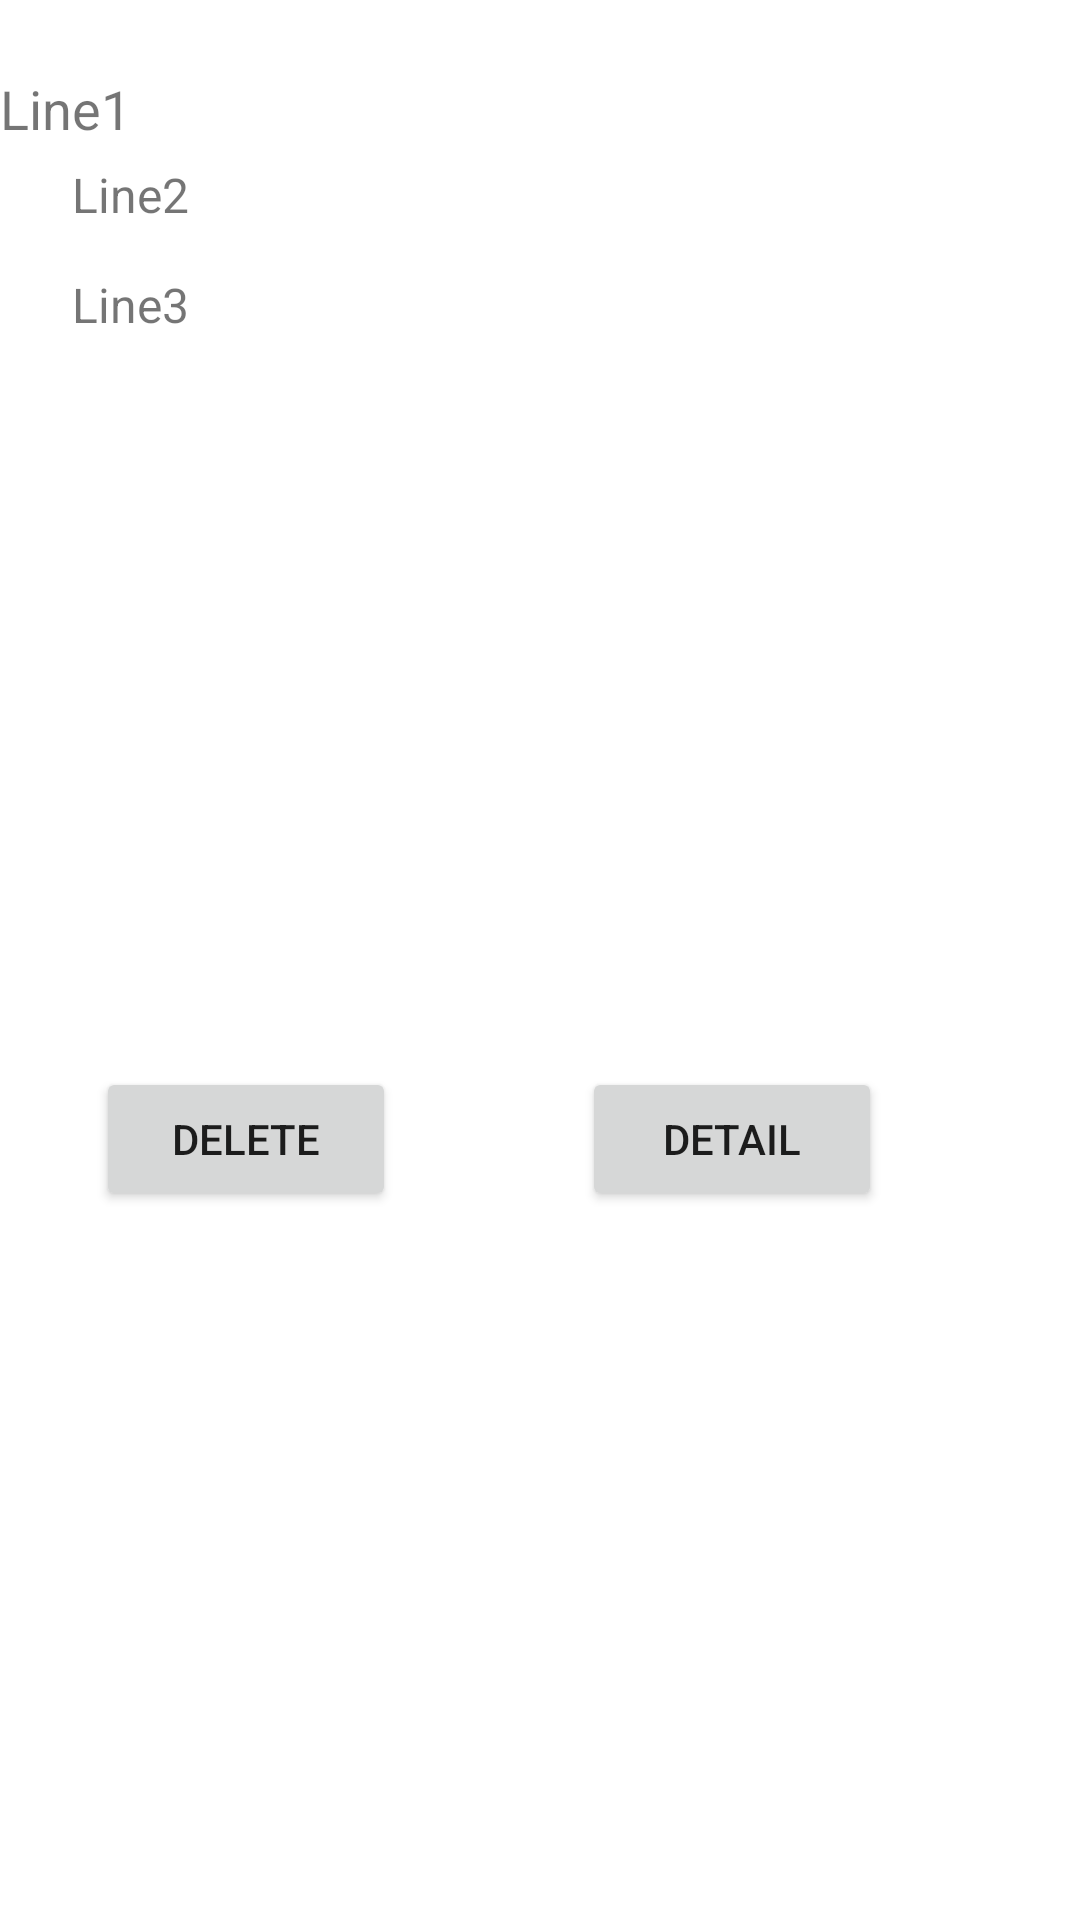

Produce the Android XML layout that renders to this screen, including the resource entries it uses.
<!-- AndroidManifest.xml: application theme Theme.AndroidNavigationExample -->
<!-- res/layout/card_layout.xml -->
<?xml version="1.0" encoding="utf-8"?>
<androidx.constraintlayout.widget.ConstraintLayout xmlns:android="http://schemas.android.com/apk/res/android"
    xmlns:app="http://schemas.android.com/apk/res-auto"
    xmlns:tools="http://schemas.android.com/tools"
    android:layout_width="match_parent"
    android:layout_height="170dp">

    <TextView
        android:id="@+id/text_view_1"
        android:layout_width="350dp"
        android:layout_height="20dp"
        android:layout_marginStart="25dp"
        android:layout_marginTop="24dp"
        android:layout_marginEnd="36dp"
        android:layout_marginBottom="5dp"
        android:text="Line1"
        android:textSize="18dp"
        app:layout_constraintBottom_toBottomOf="parent"
        app:layout_constraintEnd_toEndOf="parent"
        app:layout_constraintStart_toStartOf="parent"
        app:layout_constraintTop_toTopOf="parent"
        app:layout_constraintVertical_bias="0.0"
        app:srcCompat="@android:drawable/btn_star" />

    <TextView
        android:id="@+id/text_view_2"
        android:layout_width="250dp"
        android:layout_height="wrap_content"
        android:layout_marginStart="24dp"
        android:layout_marginTop="10dp"
        android:layout_marginBottom="24dp"
        android:text="Line2"
        android:textSize="16sp"
        app:layout_constraintBottom_toBottomOf="parent"
        app:layout_constraintStart_toStartOf="parent"
        app:layout_constraintTop_toBottomOf="@+id/text_view_1"
        app:layout_constraintVertical_bias="0.0" />

    <TextView
        android:id="@+id/text_view_3"
        android:layout_width="300dp"
        android:layout_height="wrap_content"
        android:layout_marginStart="24dp"
        android:layout_marginTop="15dp"
        android:layout_marginBottom="10dp"
        android:text="Line3"
        android:textSize="16sp"
        app:layout_constraintBottom_toBottomOf="parent"
        app:layout_constraintStart_toStartOf="parent"
        app:layout_constraintTop_toBottomOf="@+id/text_view_2"
        app:layout_constraintVertical_bias="0.0" />

    <Button
        android:id="@+id/button_delete"
        android:layout_width="100dp"
        android:layout_height="48dp"
        android:layout_marginStart="53dp"
        android:layout_marginTop="12dp"
        android:layout_marginEnd="41dp"
        android:layout_marginBottom="5dp"
        android:text="Delete"
        app:layout_constraintBottom_toBottomOf="parent"
        app:layout_constraintEnd_toStartOf="@+id/button_detail"
        app:layout_constraintStart_toStartOf="parent"
        app:layout_constraintTop_toBottomOf="@+id/text_view_3" />

    <Button
        android:id="@+id/button_detail"
        android:layout_width="100dp"
        android:layout_height="48dp"
        android:layout_marginStart="21dp"
        android:layout_marginTop="12dp"
        android:layout_marginEnd="87dp"
        android:layout_marginBottom="5dp"
        android:text="Detail"
        app:layout_constraintBottom_toBottomOf="parent"
        app:layout_constraintEnd_toEndOf="parent"
        app:layout_constraintStart_toEndOf="@+id/button_delete"
        app:layout_constraintTop_toBottomOf="@+id/text_view_3" />
</androidx.constraintlayout.widget.ConstraintLayout>
<!-- resources referenced by this layout -->
<resources>
  <style name="Theme.AndroidNavigationExample" parent="Theme.MaterialComponents.DayNight.NoActionBar">
          
          <item name="colorPrimary">@color/purple_500</item>
          <item name="colorPrimaryVariant">@color/purple_700</item>
          <item name="colorOnPrimary">@color/white</item>
          
          <item name="colorSecondary">@color/teal_200</item>
          <item name="colorSecondaryVariant">@color/teal_700</item>
          <item name="colorOnSecondary">@color/black</item>
          
          <item name="android:statusBarColor" tools:targetApi="l">?attr/colorPrimaryVariant</item>
          
      </style>
  <color name="purple_500">#38733B</color>
  <color name="purple_700">#FF5722</color>
  <color name="white">#FFFFFFFF</color>
  <color name="teal_200">#C961DD66</color>
  <color name="teal_700">#9DACAC</color>
  <color name="black">#FF000000</color>
</resources>
